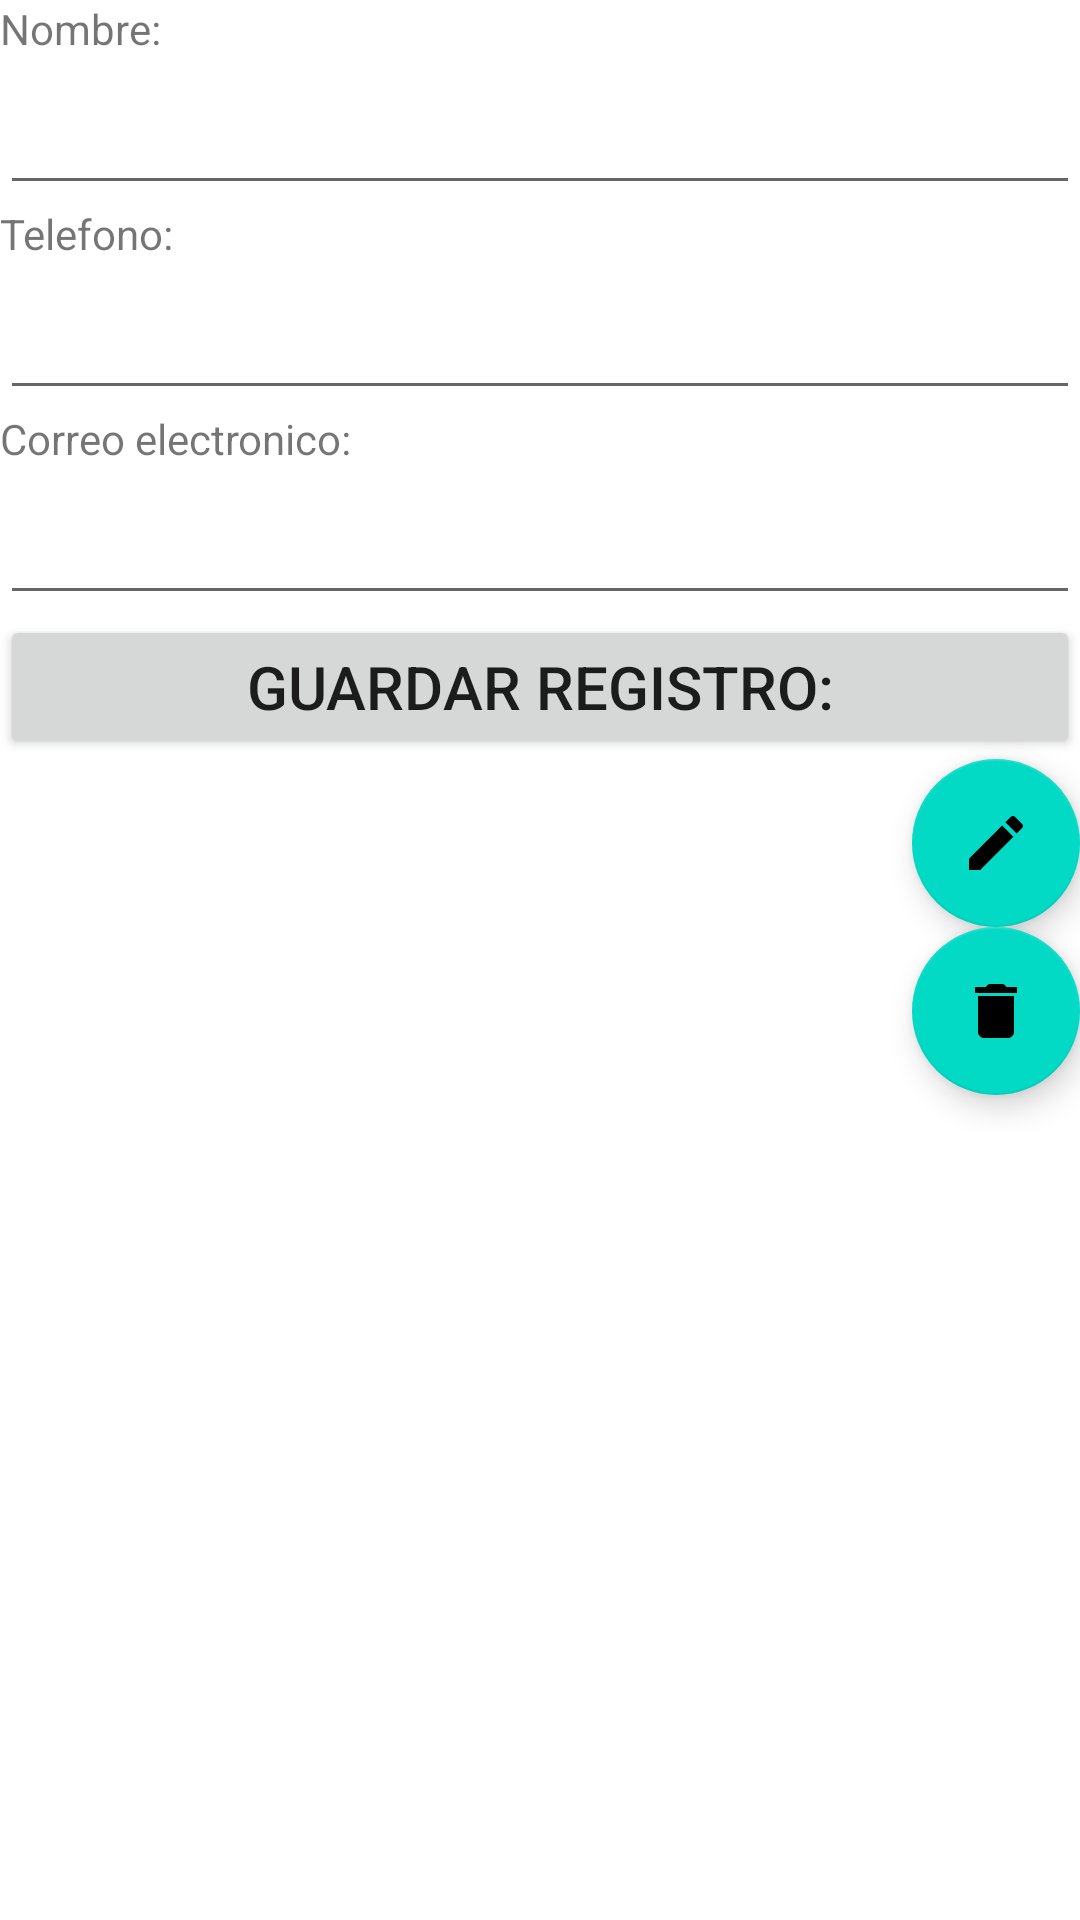

Reconstruct the res/layout file that produces this screen, plus the resources it refers to.
<!-- AndroidManifest.xml: application theme Theme.G3_semana9_agenda -->
<!-- res/layout/activity_ver.xml -->
<?xml version="1.0" encoding="utf-8"?>
<LinearLayout xmlns:android="http://schemas.android.com/apk/res/android"
    xmlns:app="http://schemas.android.com/apk/res-auto"
    xmlns:tools="http://schemas.android.com/tools"
    android:layout_width="match_parent"
    android:layout_height="match_parent"
    android:orientation="vertical"
    tools:context=".VerActivity">


    <TextView
        android:id="@+id/ViewNombre"
        android:layout_width="match_parent"
        android:layout_height="wrap_content"
        android:text="@string/hint_nombre" />

    <EditText
        android:id="@+id/txtNombre"
        android:layout_width="match_parent"
        android:layout_height="wrap_content"
        android:ems="10"
        android:labelFor="@+id/viewNombre"
        android:inputType="textPersonName"
        android:orientation="vertical"
        android:textSize="24sp" />

    <TextView
        android:id="@+id/viewTelefono"
        android:layout_width="match_parent"
        android:layout_height="wrap_content"
        android:text="@string/hint_telefono" />

    <EditText
        android:id="@+id/txtTelefono"
        android:layout_width="match_parent"
        android:layout_height="wrap_content"
        android:ems="10"
        android:labelFor="@+id/viewTelefono"
        android:inputType="phone"
        android:textSize="24sp" />

    <TextView
        android:id="@+id/ViewCorreo"
        android:layout_width="match_parent"
        android:layout_height="wrap_content"
        android:text="@string/hint_correo_electronico" />

    <EditText
        android:id="@+id/txtCorreoElectronico"
        android:layout_width="match_parent"
        android:layout_height="wrap_content"
        android:ems="10"
        android:labelFor="@+id/viewCorreo"
        android:inputType="textEmailAddress"
        android:textSize="24sp" />

    <Button
        android:id="@+id/btnGuarda"
        android:layout_width="match_parent"
        android:layout_height="wrap_content"
        android:text="@string/btn_guarda"
        android:textSize="20sp" />

    <com.google.android.material.floatingactionbutton.FloatingActionButton
        android:id="@+id/fabEditar"
        android:layout_width="match_parent"
        android:layout_height="wrap_content"
        android:layout_gravity="bottom|end"
        android:clickable="true"
        android:src="@drawable/ic_edit" />

    <com.google.android.material.floatingactionbutton.FloatingActionButton
        android:id="@+id/fabEliminar"
        android:layout_width="match_parent"
        android:layout_height="wrap_content"
        android:layout_gravity="bottom|end"
        android:clickable="true"
        android:src="@drawable/ic_delete" />
</LinearLayout>
<!-- resources referenced by this layout -->
<resources>
  <!-- drawable ic_delete (drawable) -->
  <vector android:height="24dp" android:tint="#05D5DA"
      android:viewportHeight="24" android:viewportWidth="24"
      android:width="24dp" xmlns:android="http://schemas.android.com/apk/res/android">
      <path android:fillColor="@android:color/white" android:pathData="M6,19c0,1.1 0.9,2 2,2h8c1.1,0 2,-0.9 2,-2V7H6v12zM19,4h-3.5l-1,-1h-5l-1,1H5v2h14V4z"/>
  </vector>
  <!-- drawable ic_edit (drawable) -->
  <vector android:height="24dp" android:tint="#05D5DA"
      android:viewportHeight="24" android:viewportWidth="24"
      android:width="24dp" xmlns:android="http://schemas.android.com/apk/res/android">
      <path android:fillColor="@android:color/white" android:pathData="M3,17.25V21h3.75L17.81,9.94l-3.75,-3.75L3,17.25zM20.71,7.04c0.39,-0.39 0.39,-1.02 0,-1.41l-2.34,-2.34c-0.39,-0.39 -1.02,-0.39 -1.41,0l-1.83,1.83 3.75,3.75 1.83,-1.83z"/>
  </vector>
  <string name="btn_guarda">Guardar registro:</string>
  <string name="hint_correo_electronico">Correo electronico:</string>
  <string name="hint_nombre">Nombre:</string>
  <string name="hint_telefono">Telefono:</string>
  <style name="Theme.G3_semana9_agenda" parent="Theme.MaterialComponents.DayNight.DarkActionBar">
          
          <item name="colorPrimary">@color/purple_500</item>
          <item name="colorPrimaryVariant">@color/purple_700</item>
          <item name="colorOnPrimary">@color/white</item>
          
          <item name="colorSecondary">@color/teal_200</item>
          <item name="colorSecondaryVariant">@color/teal_700</item>
          <item name="colorOnSecondary">@color/black</item>
          
          <item name="android:statusBarColor" tools:targetApi="l">?attr/colorPrimaryVariant</item>
          
      </style>
  <!-- not gathered from this repository: default colours our renderer supplied (Android Studio template values) -->
  <color name="purple_500">#FF6200EE</color>
  <color name="purple_700">#FF3700B3</color>
  <color name="teal_200">#FF03DAC5</color>
  <color name="teal_700">#FF018786</color>
  <color name="black">#FF000000</color>
  <color name="white">#FFFFFFFF</color>
</resources>
